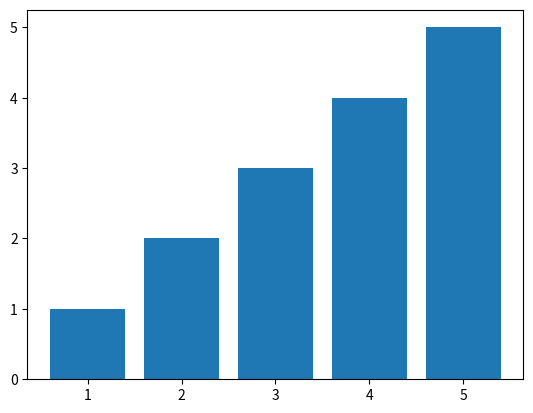

Recreate this plot in Python.
from matplotlib import pyplot as plt

plt.bar([1, 2, 3, 4, 5], [1, 2, 3, 4, 5])

plt.savefig("00_BAR")

plt.show()